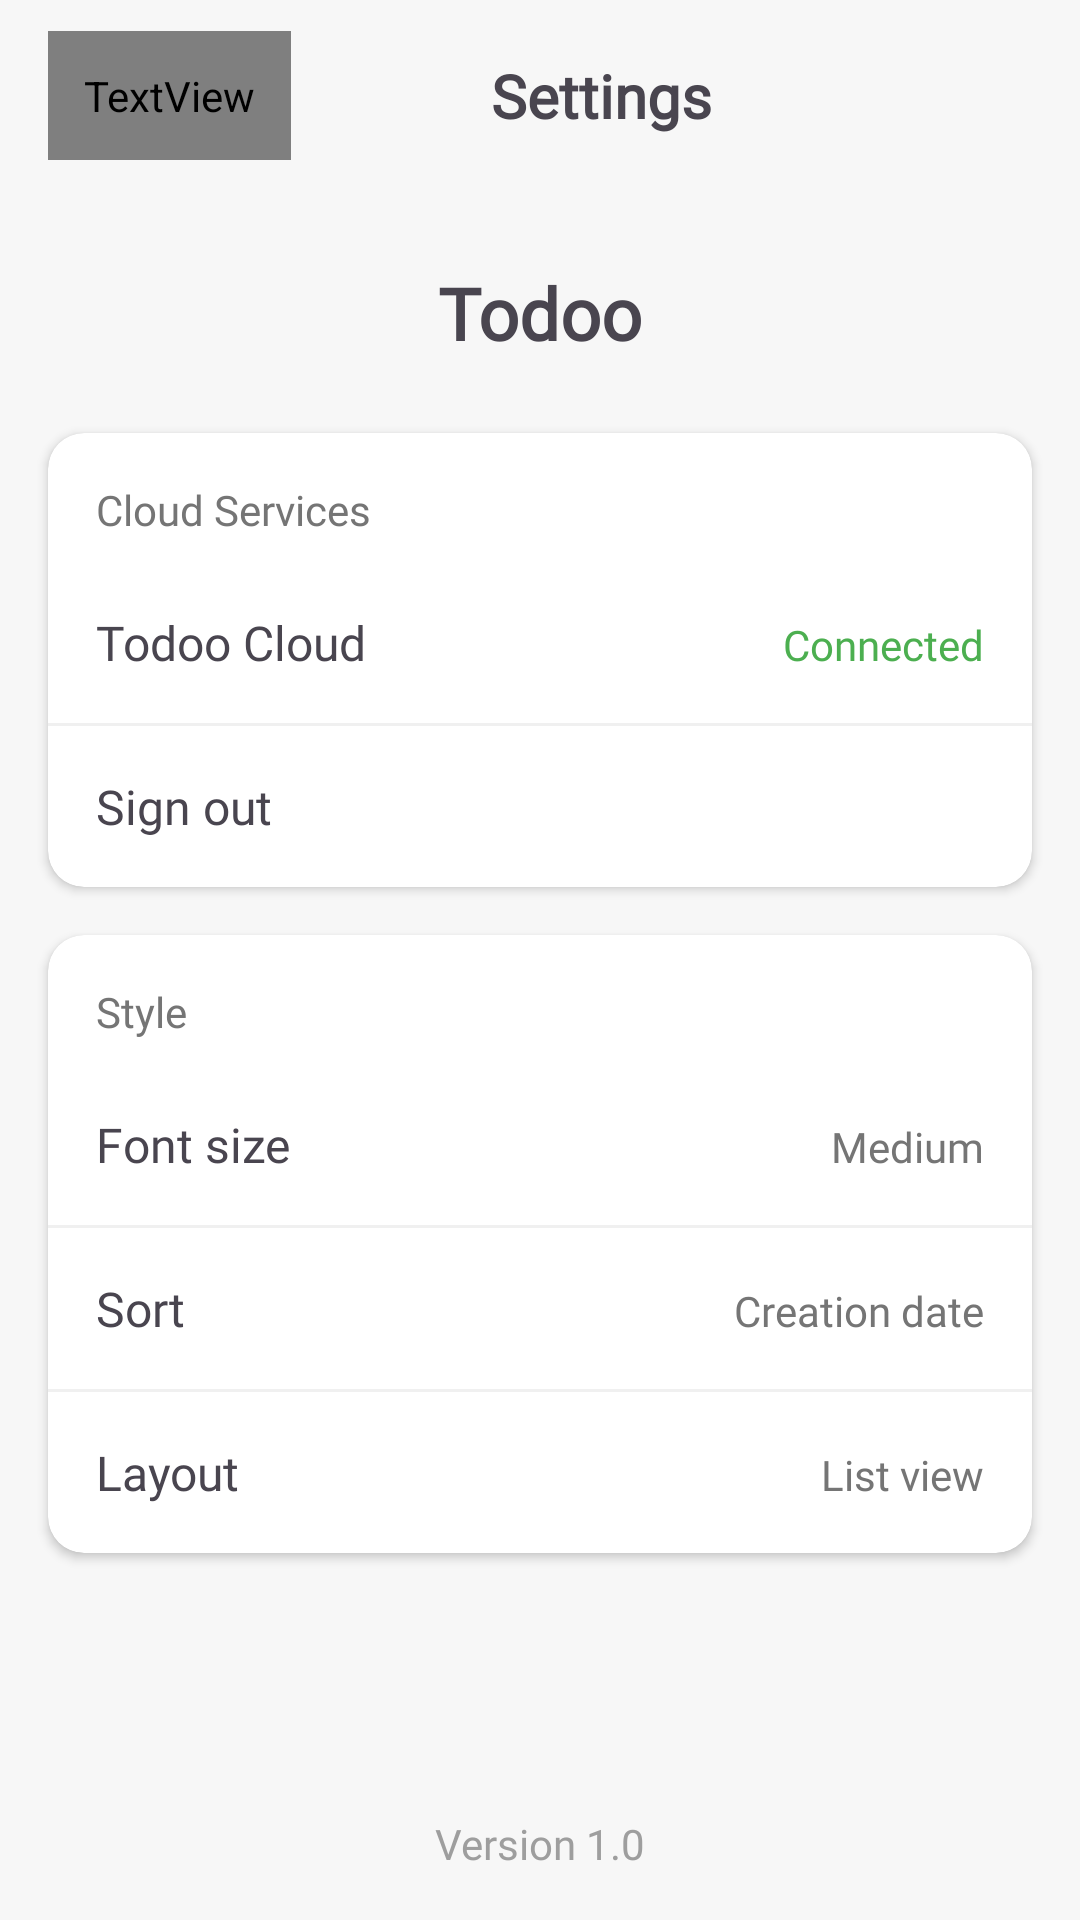

Android layout source for this screen:
<!-- AndroidManifest.xml: application theme Theme.TodooApp -->
<!-- res/layout/fragment_settings_menu.xml -->
<?xml version="1.0" encoding="utf-8"?>
<androidx.constraintlayout.widget.ConstraintLayout xmlns:android="http://schemas.android.com/apk/res/android"
    xmlns:app="http://schemas.android.com/apk/res-auto"
    android:layout_width="match_parent"
    android:layout_height="match_parent"
    android:background="#f7f7f7">

    
    <LinearLayout
        android:id="@+id/toolbarLayout"
        android:layout_width="match_parent"
        android:layout_height="?attr/actionBarSize"
        android:background="#F7F7F7"
        android:gravity="center_vertical"
        android:orientation="horizontal"
        android:paddingHorizontal="16dp"
        app:layout_constraintTop_toTopOf="parent">

        <TextView
            android:id="@+id/btnBack"
            android:layout_width="wrap_content"
            android:layout_height="wrap_content"
            android:background="@drawable/back_button_ripple"
            android:fontFamily="@font/fa_free_solid_400"
            android:padding="12dp"
            android:text="&#xf060;"
            android:textColor="@android:color/black"
            android:textSize="20sp" />

        <TextView
            android:id="@+id/title"
            android:layout_width="0dp"
            android:layout_height="wrap_content"
            android:layout_marginStart="8dp"
            android:layout_weight="1"
            android:fontFamily="@font/google_sans"
            android:gravity="center"
            android:text="Settings"
            android:textSize="20sp"
            android:textStyle="bold" />

        <Space
            android:layout_width="48dp"
            android:layout_height="match_parent" />
    </LinearLayout>

    
    <TextView
        android:id="@+id/tvAppName"
        android:layout_width="wrap_content"
        android:layout_height="wrap_content"
        android:layout_marginTop="24dp"
        android:fontFamily="@font/google_sans"
        android:text="Todoo"
        android:textSize="24sp"
        android:textStyle="bold"
        app:layout_constraintEnd_toEndOf="parent"
        app:layout_constraintStart_toStartOf="parent"
        app:layout_constraintTop_toBottomOf="@+id/toolbarLayout" />

    
    <com.google.android.material.card.MaterialCardView
        android:id="@+id/cloudServicesCard"
        android:layout_width="match_parent"
        android:layout_height="wrap_content"
        android:layout_marginHorizontal="16dp"
        android:layout_marginTop="24dp"
        app:cardBackgroundColor="@color/white"
        app:cardCornerRadius="12dp"
        app:cardElevation="2dp"
        app:layout_constraintTop_toBottomOf="@+id/tvAppName"
        app:strokeWidth="0dp">

        <LinearLayout
            android:layout_width="match_parent"
            android:layout_height="wrap_content"
            android:orientation="vertical">

            <TextView
                android:layout_width="match_parent"
                android:layout_height="wrap_content"
                android:fontFamily="@font/google_sans"
                android:paddingHorizontal="16dp"
                android:paddingTop="16dp"
                android:paddingBottom="8dp"
                android:text="Cloud Services"
                android:textColor="#757575"
                android:textSize="14sp" />

            <LinearLayout
                android:id="@+id/cloudOption"
                android:layout_width="match_parent"
                android:layout_height="wrap_content"
                android:background="?attr/selectableItemBackground"
                android:clickable="true"
                android:focusable="true"
                android:orientation="horizontal"
                android:padding="16dp">

                <TextView
                    android:layout_width="0dp"
                    android:layout_height="wrap_content"
                    android:layout_weight="1"
                    android:fontFamily="@font/google_sans"
                    android:text="Todoo Cloud"
                    android:textSize="16sp" />

                <TextView
                    android:id="@+id/cloudStatus"
                    android:layout_width="wrap_content"
                    android:layout_height="wrap_content"
                    android:fontFamily="@font/google_sans"
                    android:text="Connected"
                    android:textColor="#4CAF50"
                    android:textSize="14sp" />
            </LinearLayout>

            <View
                android:layout_width="match_parent"
                android:layout_height="1dp"
                android:background="#F0F0F0" />

            <TextView
                android:id="@+id/btnSignOut"
                android:layout_width="match_parent"
                android:layout_height="wrap_content"
                android:background="?attr/selectableItemBackground"
                android:clickable="true"
                android:focusable="true"
                android:fontFamily="@font/google_sans"
                android:padding="16dp"
                android:text="Sign out"
                android:textSize="16sp" />
        </LinearLayout>
    </com.google.android.material.card.MaterialCardView>

    
    <com.google.android.material.card.MaterialCardView
        android:id="@+id/styleCard"
        android:layout_width="match_parent"
        android:layout_height="wrap_content"
        android:layout_marginHorizontal="16dp"
        android:layout_marginTop="16dp"
        app:cardBackgroundColor="@color/white"
        app:cardCornerRadius="12dp"
        app:cardElevation="2dp"
        app:layout_constraintTop_toBottomOf="@+id/cloudServicesCard"
        app:strokeWidth="0dp">

        <LinearLayout
            android:layout_width="match_parent"
            android:layout_height="wrap_content"
            android:orientation="vertical">

            <TextView
                android:layout_width="match_parent"
                android:layout_height="wrap_content"
                android:fontFamily="@font/google_sans"
                android:paddingHorizontal="16dp"
                android:paddingTop="16dp"
                android:paddingBottom="8dp"
                android:text="Style"
                android:textColor="#757575"
                android:textSize="14sp" />

            
            <LinearLayout
                android:id="@+id/fontSizeOption"
                android:layout_width="match_parent"
                android:layout_height="wrap_content"
                android:background="?attr/selectableItemBackground"
                android:clickable="true"
                android:focusable="true"
                android:orientation="horizontal"
                android:padding="16dp">

                <TextView
                    android:layout_width="0dp"
                    android:layout_height="wrap_content"
                    android:layout_weight="1"
                    android:fontFamily="@font/google_sans"
                    android:text="Font size"
                    android:textSize="16sp" />

                <TextView
                    android:id="@+id/fontSizeValue"
                    android:layout_width="wrap_content"
                    android:layout_height="wrap_content"
                    android:fontFamily="@font/google_sans"
                    android:text="Medium"
                    android:textColor="#757575"
                    android:textSize="14sp" />
            </LinearLayout>

            <View
                android:layout_width="match_parent"
                android:layout_height="1dp"
                android:background="#F0F0F0" />

            
            <LinearLayout
                android:id="@+id/sortOption"
                android:layout_width="match_parent"
                android:layout_height="wrap_content"
                android:background="?attr/selectableItemBackground"
                android:clickable="true"
                android:focusable="true"
                android:orientation="horizontal"
                android:padding="16dp">

                <TextView
                    android:layout_width="0dp"
                    android:layout_height="wrap_content"
                    android:layout_weight="1"
                    android:fontFamily="@font/google_sans"
                    android:text="Sort"
                    android:textSize="16sp" />

                <TextView
                    android:id="@+id/sortValue"
                    android:layout_width="wrap_content"
                    android:layout_height="wrap_content"
                    android:fontFamily="@font/google_sans"
                    android:text="Creation date"
                    android:textColor="#757575"
                    android:textSize="14sp" />
            </LinearLayout>

            <View
                android:layout_width="match_parent"
                android:layout_height="1dp"
                android:background="#F0F0F0" />

            
            <LinearLayout
                android:id="@+id/layoutOption"
                android:layout_width="match_parent"
                android:layout_height="wrap_content"
                android:background="?attr/selectableItemBackground"
                android:clickable="true"
                android:focusable="true"
                android:orientation="horizontal"
                android:padding="16dp">

                <TextView
                    android:layout_width="0dp"
                    android:layout_height="wrap_content"
                    android:layout_weight="1"
                    android:fontFamily="@font/google_sans"
                    android:text="Layout"
                    android:textSize="16sp" />

                <TextView
                    android:id="@+id/layoutValue"
                    android:layout_width="wrap_content"
                    android:layout_height="wrap_content"
                    android:fontFamily="@font/google_sans"
                    android:text="List view"
                    android:textColor="#757575"
                    android:textSize="14sp" />
            </LinearLayout>
        </LinearLayout>
    </com.google.android.material.card.MaterialCardView>

    
    <TextView
        android:id="@+id/tvVersionInfo"
        android:layout_width="wrap_content"
        android:layout_height="wrap_content"
        android:layout_marginBottom="16dp"
        android:fontFamily="@font/google_sans"
        android:text="Version 1.0"
        android:textColor="#9E9E9E"
        android:textSize="14sp"
        app:layout_constraintBottom_toBottomOf="parent"
        app:layout_constraintEnd_toEndOf="parent"
        app:layout_constraintStart_toStartOf="parent" />

</androidx.constraintlayout.widget.ConstraintLayout>
<!-- resources referenced by this layout -->
<resources>
  <color name="white">#FFFFFFFF</color>
  <!-- drawable back_button_ripple (drawable) -->
  <?xml version="1.0" encoding="utf-8"?>
  <ripple xmlns:android="http://schemas.android.com/apk/res/android"
      android:color="?attr/colorControlHighlight">
      <item android:id="@android:id/mask">
          <shape android:shape="oval">
              <solid android:color="@android:color/white" />
              <padding android:bottom="12dp" android:left="12dp" android:right="12dp" android:top="12dp" />
          </shape>
      </item>
  </ripple>
  <style name="Theme.TodooApp" parent="Base.Theme.TodooApp" />
  <style name="Base.Theme.TodooApp" parent="Theme.Material3.DayNight.NoActionBar">
          
          <item name="android:statusBarColor">#f7f7f7</item>
          <item name="android:navigationBarColor">#f7f7f7</item>
          <item name="colorControlActivated">@color/yellow</item>
      </style>
  <color name="yellow">#ffba2e</color>
</resources>
